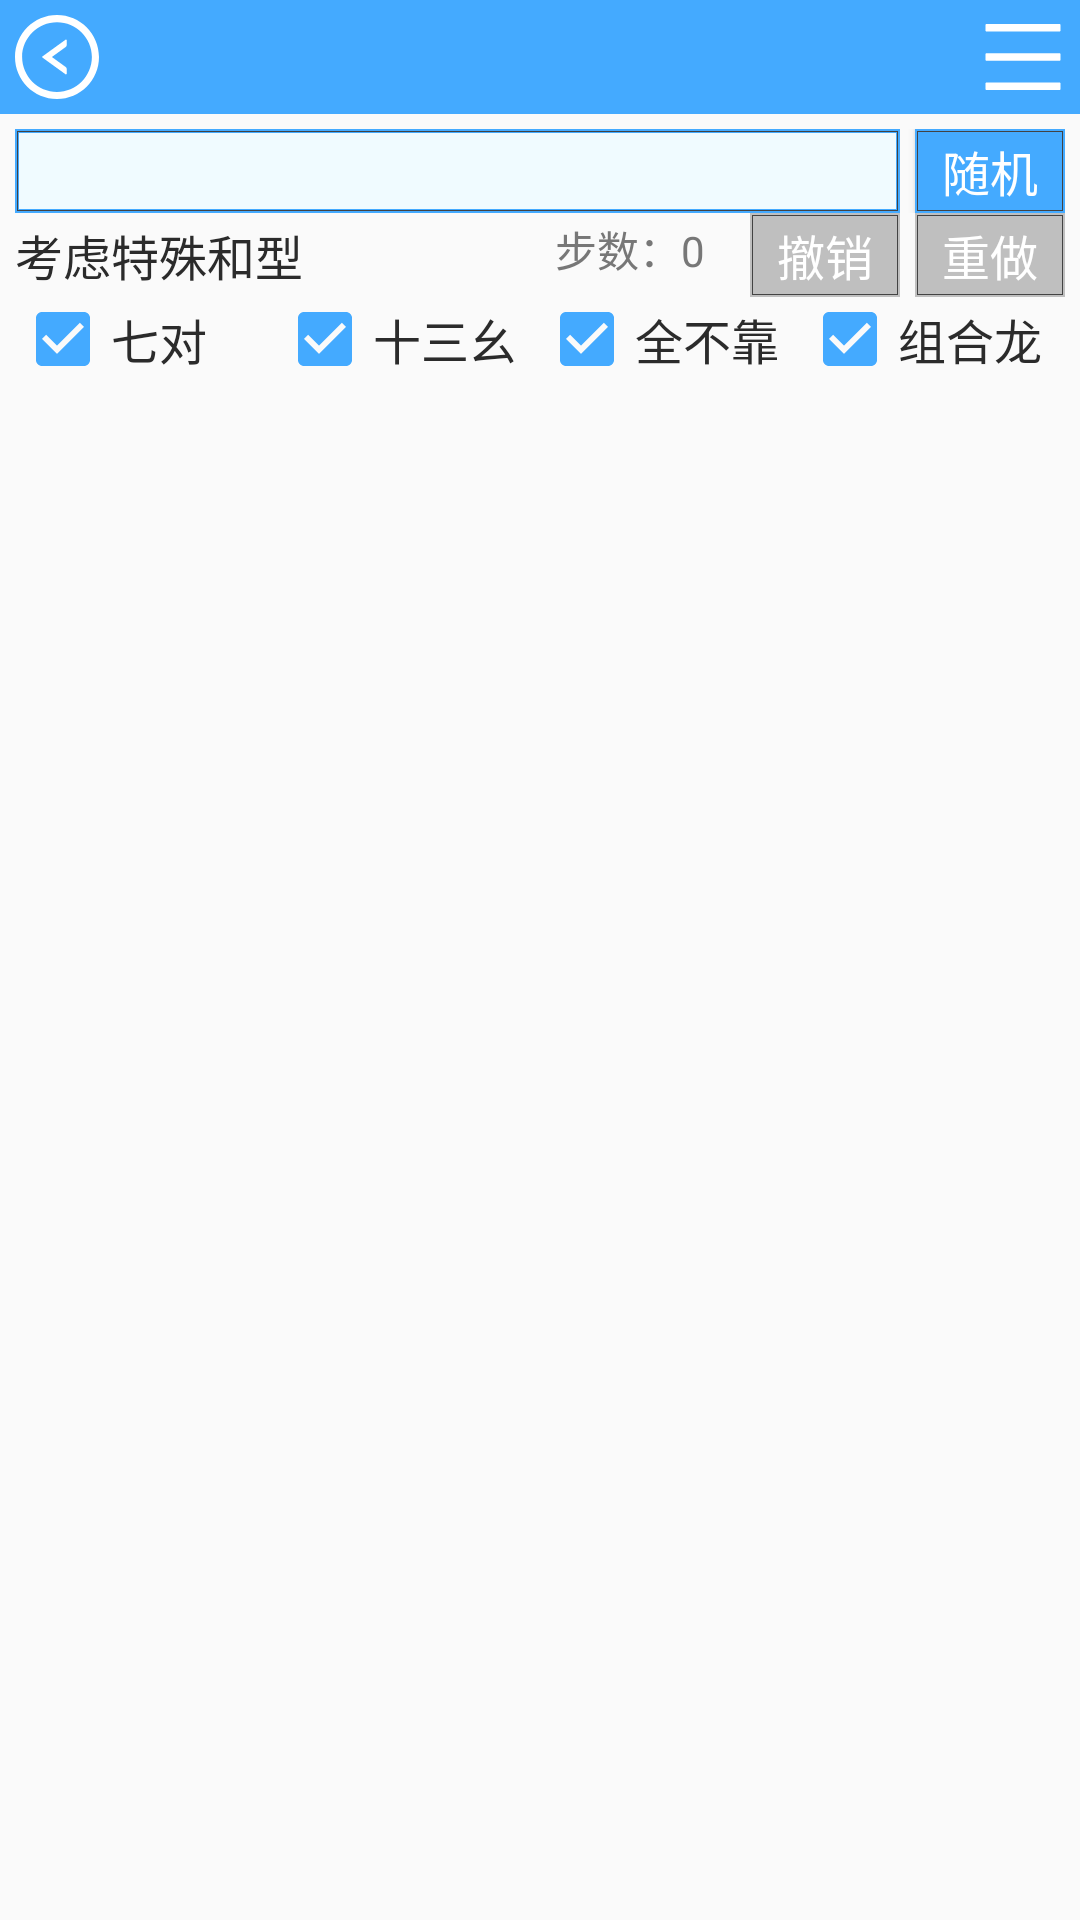

Layout XML and referenced resources for this Android screen:
<!-- AndroidManifest.xml: application theme Theme.ChineseOfficialMahjongHelper -->
<!-- res/layout/mahjong_theory_layout.xml -->
<?xml version="1.0" encoding="utf-8"?>
<LinearLayout xmlns:android="http://schemas.android.com/apk/res/android"
    xmlns:tools="http://schemas.android.com/tools"
    tools:ignore="SpUsage,HardcodedText"
    android:baselineAligned="false"
    android:orientation="vertical"
    android:layout_width="match_parent"
    android:layout_height="match_parent">

    <include layout="@layout/action_bar" />

    <RelativeLayout
        android:layout_width="match_parent"
        android:layout_height="wrap_content"
        android:layout_marginHorizontal="@dimen/dp5"
        android:layout_marginTop="@dimen/dp5">
        <TextView
            android:id="@+id/mtl_txt_tile"
            android:layout_width="match_parent"
            android:layout_height="@dimen/dp28"
            android:paddingHorizontal="@dimen/dp5"
            android:layout_marginEnd="@dimen/dp55"
            android:background="@drawable/square_empty"
            android:gravity="center_vertical"
            android:singleLine="true"
            android:textColor="@color/text_1"
            android:textSize="@dimen/dp16" />
        <Button
            android:id="@+id/mtl_btn_random"
            android:layout_width="@dimen/dp50"
            android:layout_height="@dimen/dp28"
            android:layout_alignParentEnd="true"
            android:background="@drawable/btn_square"
            android:textColor="#fff"
            android:textSize="@dimen/dp16"
            android:text="随机" />
    </RelativeLayout>

    <RelativeLayout
        android:id="@+id/mtl_rl_hand"
        android:layout_width="0dp"
        android:layout_height="0dp" />

    <RelativeLayout
        android:layout_width="match_parent"
        android:layout_height="wrap_content"
        android:layout_marginHorizontal="@dimen/dp5">
        <TextView
            android:layout_width="wrap_content"
            android:layout_height="@dimen/dp28"
            android:gravity="center_vertical"
            android:singleLine="true"
            android:textColor="@color/text_1"
            android:textSize="@dimen/dp16"
            android:text="考虑特殊和型"/>
        <Button
            android:id="@+id/mtl_btn_redo"
            android:layout_width="@dimen/dp50"
            android:layout_height="@dimen/dp28"
            android:layout_alignParentEnd="true"
            android:background="@drawable/btn_square"
            android:enabled="false"
            android:singleLine="true"
            android:textColor="#fff"
            android:textSize="@dimen/dp16"
            android:text="重做" />
        <Button
            android:id="@+id/mtl_btn_undo"
            android:layout_width="@dimen/dp50"
            android:layout_height="@dimen/dp28"
            android:layout_alignParentEnd="true"
            android:layout_marginEnd="@dimen/dp55"
            android:background="@drawable/btn_square"
            android:enabled="false"
            android:singleLine="true"
            android:textColor="#fff"
            android:textSize="@dimen/dp16"
            android:text="撤销" />
        <TextView
            android:id="@+id/mtl_txt_step"
            android:layout_width="wrap_content"
            android:layout_height="@dimen/dp25"
            android:layout_alignParentEnd="true"
            android:layout_marginEnd="@dimen/dp120"
            android:gravity="center_vertical"
            android:singleLine="true"
            android:textColor="@color/text_3"
            android:textSize="@dimen/dp14"
            android:text="0" />
        <TextView
            android:layout_width="wrap_content"
            android:layout_height="@dimen/dp25"
            android:layout_alignBaseline="@+id/mtl_txt_step"
            android:layout_toStartOf="@+id/mtl_txt_step"
            android:singleLine="true"
            android:textColor="@color/text_3"
            android:textSize="@dimen/dp14"
            android:text="步数：" />

    </RelativeLayout>

    <LinearLayout
        android:layout_width="match_parent"
        android:layout_height="wrap_content"
        android:layout_marginHorizontal="@dimen/dp5"
        android:baselineAligned="false"
        android:orientation="horizontal">
        <CheckBox
            android:id="@+id/mtl_cb_sp"
            android:layout_width="0dp"
            android:layout_height="@dimen/dp28"
            android:layout_weight="1"
            android:checked="true"
            android:singleLine="true"
            android:textColor="@color/text_1"
            android:textSize="@dimen/dp16"
            android:text="七对" />
        <CheckBox
            android:id="@+id/mtl_cb_to"
            android:layout_width="0dp"
            android:layout_height="@dimen/dp28"
            android:layout_weight="1"
            android:checked="true"
            android:singleLine="true"
            android:textColor="@color/text_1"
            android:textSize="@dimen/dp16"
            android:text="十三幺" />
        <CheckBox
            android:id="@+id/mtl_cb_hkt"
            android:layout_width="0dp"
            android:layout_height="@dimen/dp28"
            android:layout_weight="1"
            android:checked="true"
            android:singleLine="true"
            android:textColor="@color/text_1"
            android:textSize="@dimen/dp16"
            android:text="全不靠" />
        <CheckBox
            android:id="@+id/mtl_cb_kt"
            android:layout_width="0dp"
            android:layout_height="@dimen/dp28"
            android:layout_weight="1"
            android:checked="true"
            android:singleLine="true"
            android:textColor="@color/text_1"
            android:textSize="@dimen/dp16"
            android:text="组合龙" />
    </LinearLayout>

    <androidx.recyclerview.widget.RecyclerView
        android:id="@+id/mtl_rv_result"
        android:layout_width="match_parent"
        android:layout_height="wrap_content"
        android:layout_margin="@dimen/dp5"
        android:scrollbars="vertical" />

</LinearLayout>
<!-- res/layout/action_bar.xml (included above) -->
<?xml version="1.0" encoding="utf-8"?>
<RelativeLayout xmlns:android="http://schemas.android.com/apk/res/android"
    xmlns:tools="http://schemas.android.com/tools"
    tools:ignore="SpUsage,ContentDescription"
    android:id="@+id/ab_l"
    android:layout_width="match_parent"
    android:layout_height="@dimen/dp38"
    android:background="@color/theme_main">

    <ImageButton
        android:id="@+id/ab_l_btn"
        android:layout_width="@dimen/dp28"
        android:layout_height="@dimen/dp28"
        android:layout_margin="@dimen/dp5"
        android:stateListAnimator="@animator/button_scale_animator"
        android:background="@drawable/ic_arrow_left">
    </ImageButton>

    <ImageButton
        android:id="@+id/ab_r_btn"
        android:layout_width="@dimen/dp28"
        android:layout_height="@dimen/dp28"
        android:layout_margin="@dimen/dp5"
        android:stateListAnimator="@animator/button_scale_animator"
        android:background="@drawable/ic_menu"
        android:layout_alignParentEnd="true">
    </ImageButton>

    <TextView
        android:id="@+id/ab_txt"
        android:layout_width="match_parent"
        android:layout_height="match_parent"
        android:layout_marginHorizontal="@dimen/dp38"
        android:textColor="#fff"
        android:textSize="@dimen/dp20"
        android:gravity="center"
        android:ellipsize="middle"
        android:singleLine="true" />

</RelativeLayout>
<!-- resources referenced by this layout -->
<resources>
  <color name="text_1">#2b2b2b</color>
  <color name="text_3">#777777</color>
  <color name="theme_main">#44aaff</color>
  <dimen name="dp120">120dp</dimen>
  <dimen name="dp14">14dp</dimen>
  <dimen name="dp16">16dp</dimen>
  <dimen name="dp20">20dp</dimen>
  <dimen name="dp25">25dp</dimen>
  <dimen name="dp28">28dp</dimen>
  <dimen name="dp38">38dp</dimen>
  <dimen name="dp5">5dp</dimen>
  <dimen name="dp50">50dp</dimen>
  <dimen name="dp55">55dp</dimen>
  <!-- drawable btn_square (drawable) -->
  <?xml version="1.0" encoding="utf-8"?>
  <selector xmlns:android="http://schemas.android.com/apk/res/android">
      <item android:state_enabled="false" android:drawable="@drawable/square_disabled" />
      <item android:state_pressed="true" android:drawable="@drawable/square_theme_pressed" />
      <item android:drawable="@drawable/square_theme" />
  </selector>
  <!-- drawable ic_menu (drawable) -->
  <vector xmlns:android="http://schemas.android.com/apk/res/android"
      android:width="1dp"
      android:height="1dp"
      android:viewportWidth="896"
      android:viewportHeight="896">
    <path
        android:pathData="M840,96L56,96c-4.4,0 -8,3.6 -8,8v64c0,4.4 3.6,8 8,8h784c4.4,0 8,-3.6 8,-8v-64c0,-4.4 -3.6,-8 -8,-8zM840,720L56,720c-4.4,0 -8,3.6 -8,8v64c0,4.4 3.6,8 8,8h784c4.4,0 8,-3.6 8,-8v-64c0,-4.4 -3.6,-8 -8,-8zM840,408L56,408c-4.4,0 -8,3.6 -8,8v64c0,4.4 3.6,8 8,8h784c4.4,0 8,-3.6 8,-8v-64c0,-4.4 -3.6,-8 -8,-8z"
        android:fillColor="#fff"/>
  </vector>
  <style name="Theme.ChineseOfficialMahjongHelper" parent="Theme.AppCompat.DayNight.NoActionBar">
          
          <item name="colorPrimary">@color/theme_main</item>
          <item name="colorPrimaryVariant">@color/theme_pressed</item>
          <item name="colorOnPrimary">#fff</item>
          
          <item name="colorSecondary">@color/theme_main</item>
          <item name="colorSecondaryVariant">@color/theme_pressed</item>
          <item name="colorOnSecondary">@color/text_1</item>
          
          <item name="android:statusBarColor">?attr/colorPrimaryVariant</item>
          
          <item name="android:colorControlActivated">@color/theme_main</item>
      </style>
  <!-- drawable square_disabled (drawable) -->
  <?xml version="1.0" encoding="utf-8"?>
  <layer-list xmlns:android="http://schemas.android.com/apk/res/android">
      <item>
          <shape android:shape="rectangle">
              <solid android:color="@color/gray_5" />
          </shape>
      </item>
      <item android:left="2px" android:right="2px" android:top="2px" android:bottom="2px">
          <shape android:shape="rectangle" >
              <stroke android:width="1px" android:color="@color/gray_8" />
          </shape>
      </item>
  </layer-list>
  <!-- drawable square_theme_pressed (drawable) -->
  <?xml version="1.0" encoding="utf-8"?>
  <layer-list xmlns:android="http://schemas.android.com/apk/res/android">
      <item>
          <shape android:shape="rectangle">
              <solid android:color="@color/theme_pressed" />
          </shape>
      </item>
      <item android:left="2px" android:right="2px" android:top="2px" android:bottom="2px">
          <shape android:shape="rectangle" >
              <stroke android:width="1px" android:color="@color/gray_8" />
          </shape>
      </item>
  </layer-list>
  <!-- drawable square_theme (drawable) -->
  <?xml version="1.0" encoding="utf-8"?>
  <layer-list xmlns:android="http://schemas.android.com/apk/res/android">
      <item>
          <shape android:shape="rectangle">
              <solid android:color="@color/theme_main" />
          </shape>
      </item>
      <item android:left="2px" android:right="2px" android:top="2px" android:bottom="2px">
          <shape android:shape="rectangle" >
              <stroke android:width="1px" android:color="@color/gray_8" />
          </shape>
      </item>
  </layer-list>
  <color name="theme_light">#f0fbff</color>
  <color name="gray_8">#434343</color>
  <color name="theme_pressed">#3087d9</color>
  <color name="gray_5">#bfbfbf</color>
</resources>
